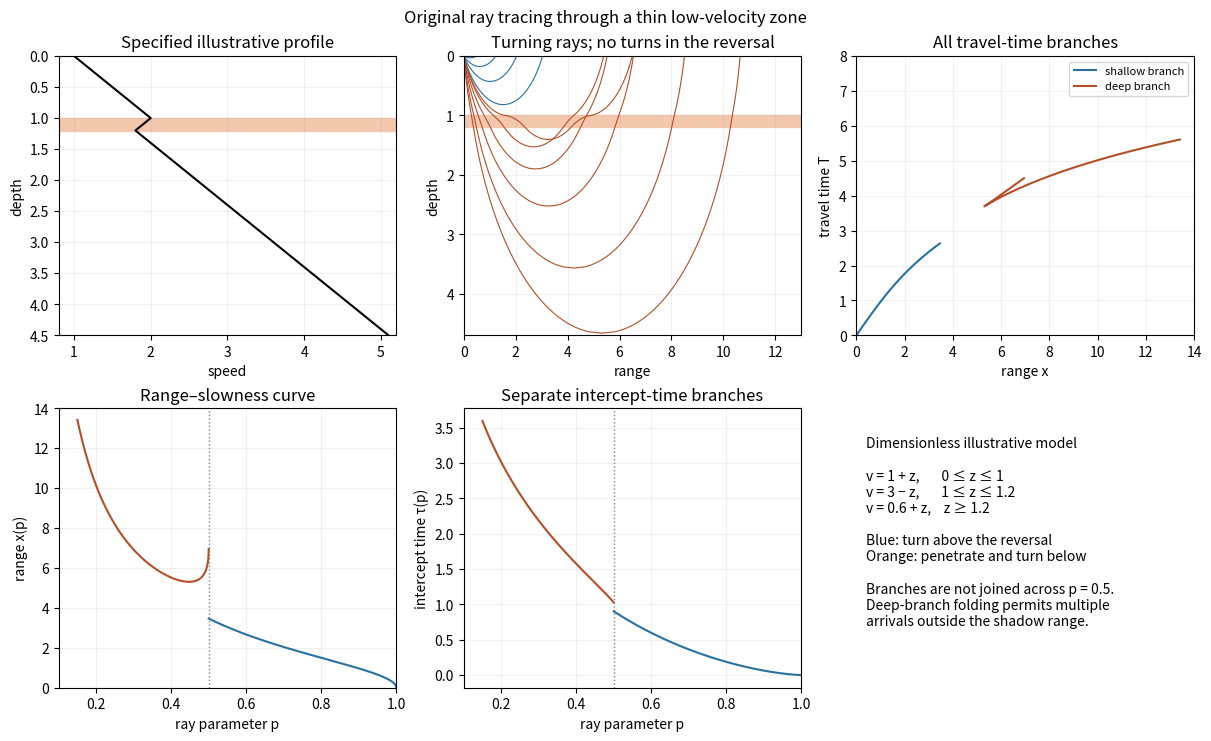

The script that saved this image: (Note: this script raises an exception after producing the figure.)
"""Original explanatory schematic. Python 3.14; NumPy, Matplotlib."""
from pathlib import Path
import numpy as np
import matplotlib
matplotlib.use('Agg')
import matplotlib.pyplot as plt
plt.rcParams.update({'font.size':10,'figure.facecolor':'white','axes.facecolor':'white','savefig.facecolor':'white'})

def velocity(z):return np.where(z<=1,1+z,np.where(z<=1.2,3-z,.6+z))
def segments(p):return [(0,1/p-1,1,1)] if p>.5 else [(0,1,1,1),(1,1.2,2,-1),(1.2,1/p-.6,1.8,1)]
def quantities(p):
 x=T=0.
 for za,zb,va,g in segments(p):
  vb=va+g*(zb-za);sa=np.sqrt(max(0,1-(p*va)**2));sb=np.sqrt(max(0,1-(p*vb)**2));x+=2*(sa-sb)/(p*g);T+=2*(np.arctanh(sa)-np.arctanh(sb))/g
 return x,T,T-p*x
fig,aa=plt.subplots(2,3,figsize=(12,7.3),layout='constrained');a=aa.ravel();z=np.linspace(0,5,800)
a[0].plot(velocity(z),z,c='k');a[0].axhspan(1,1.2,color='#f3c7ac');a[0].set(xlabel='speed',ylabel='depth',title='Specified illustrative profile',ylim=(4.5,0),xlim=(.8,5.2))
for p in [.97,.85,.7,.55,.499,.47,.4,.32,.24,.19]:
 xx=[];zz=[];offset=0
 for za,zb,va,g in segments(p):
  zs=np.linspace(za,zb,140);vs=va+g*(zs-za);sa=np.sqrt(max(0,1-(p*va)**2));xs=offset+(sa-np.sqrt(np.maximum(0,1-(p*vs)**2)))/(p*g);xx.extend(xs);zz.extend(zs);offset=xs[-1]
 xx=np.array(xx);zz=np.array(zz);col='#2871a1' if p>.5 else '#b34f28';a[1].plot(np.r_[xx,2*offset-xx[::-1]],np.r_[zz,zz[::-1]],c=col,lw=.8)
a[1].axhspan(1,1.2,color='#f3c7ac',zorder=-2);a[1].set(xlabel='range',ylabel='depth',ylim=(4.7,0),xlim=(0,13),title='Turning rays; no turns in the reversal')
for ps,col,label in [(np.linspace(.50000001,.99999,1400),'#2871a1','shallow branch'),(np.linspace(.15,.49999999,2000),'#b34f28','deep branch')]:
 vals=np.array([quantities(p) for p in ps]);x,T,tau=vals.T;a[2].plot(x,T,c=col,label=label);a[3].plot(ps,x,c=col);a[4].plot(ps,tau,c=col)
a[2].set(xlabel='range x',ylabel='travel time T',title='All travel-time branches',xlim=(0,14),ylim=(0,8));a[2].legend(fontsize=8)
a[3].set(xlabel='ray parameter p',ylabel='range x(p)',title='Range–slowness curve',xlim=(.1,1),ylim=(0,14));a[4].set(xlabel='ray parameter p',ylabel='intercept time τ(p)',title='Separate intercept-time branches',xlim=(.1,1))
for ax in a[3:5]:ax.axvline(.5,c='gray',ls=':',lw=1)
a[5].axis('off');a[5].text(.03,.9,'Dimensionless illustrative model\n\nv = 1 + z,       0 ≤ z ≤ 1\nv = 3 − z,       1 ≤ z ≤ 1.2\nv = 0.6 + z,    z ≥ 1.2\n\nBlue: turn above the reversal\nOrange: penetrate and turn below\n\nBranches are not joined across p = 0.5.\nDeep-branch folding permits multiple\narrivals outside the shadow range.',va='top',fontsize=10)
for ax in a[:5]:ax.grid(alpha=.18)
fig.suptitle('Original ray tracing through a thin low-velocity zone')

fig.savefig(Path(__file__).stem+'.png',dpi=150,bbox_inches='tight',facecolor='white');plt.close(fig)
